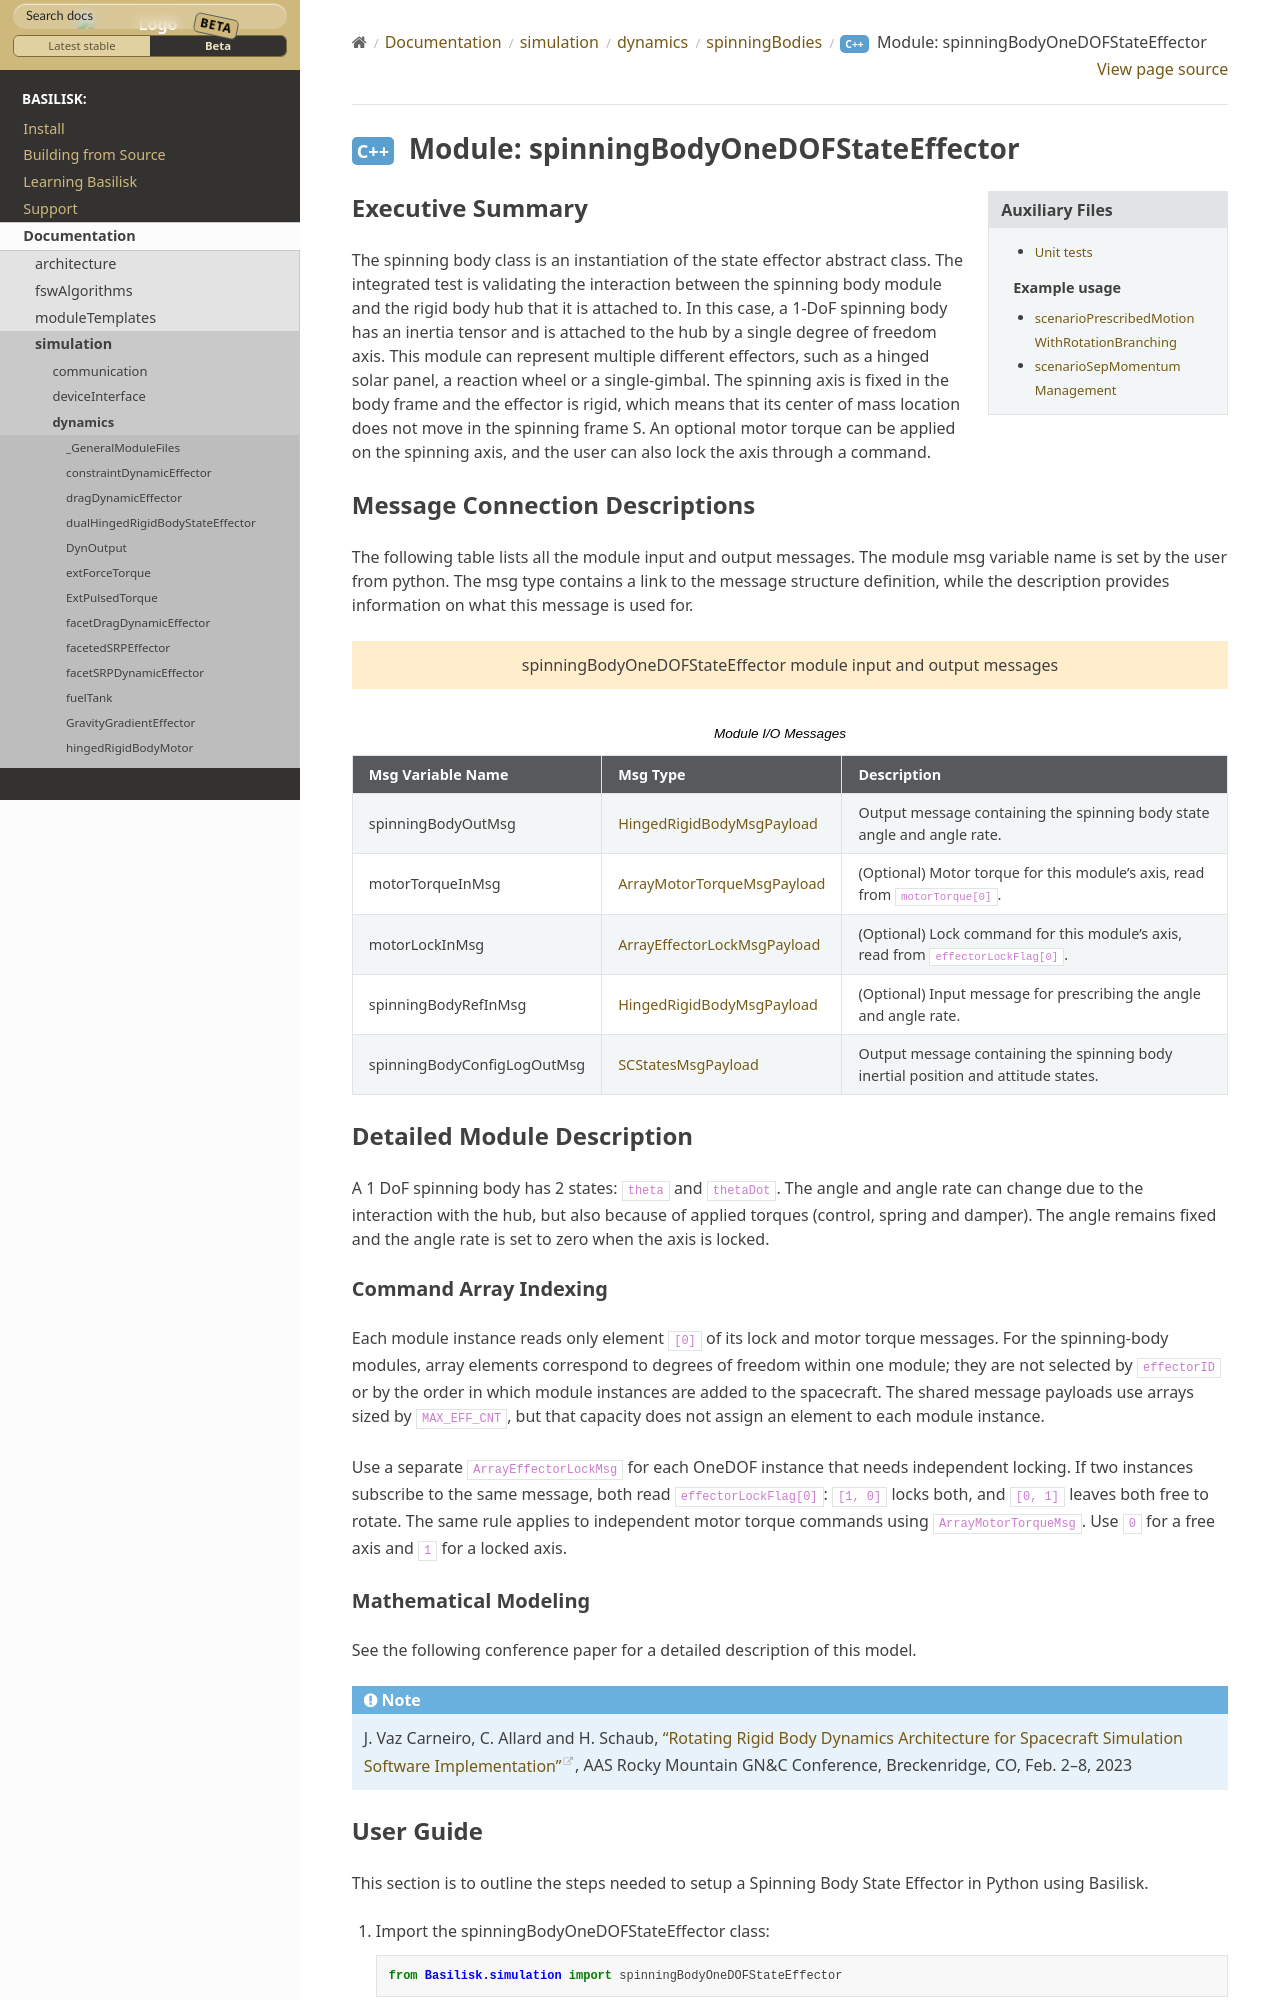

repository: AVSLab/basilisk · page: develop/Documentation/simulation/dynamics/spinningBodies/spinningBodiesOneDOF/spinningBodyOneDOFStateEffector.html · generator: sphinx


Executive Summary
-----------------

The spinning body class is an instantiation of the state effector abstract class. The integrated test is validating the interaction between the spinning body module and the rigid body hub that it is attached to. In this case, a 1-DoF spinning body has an inertia tensor and is attached to the hub by a single degree of freedom axis. This module can represent multiple different effectors, such as a hinged solar panel, a reaction wheel or a single-gimbal. The spinning axis is fixed in the body frame and the effector is rigid, which means that its center of mass location does not move in the spinning frame S. An optional motor torque can be applied on the spinning axis, and the user can also lock the axis through a command.
